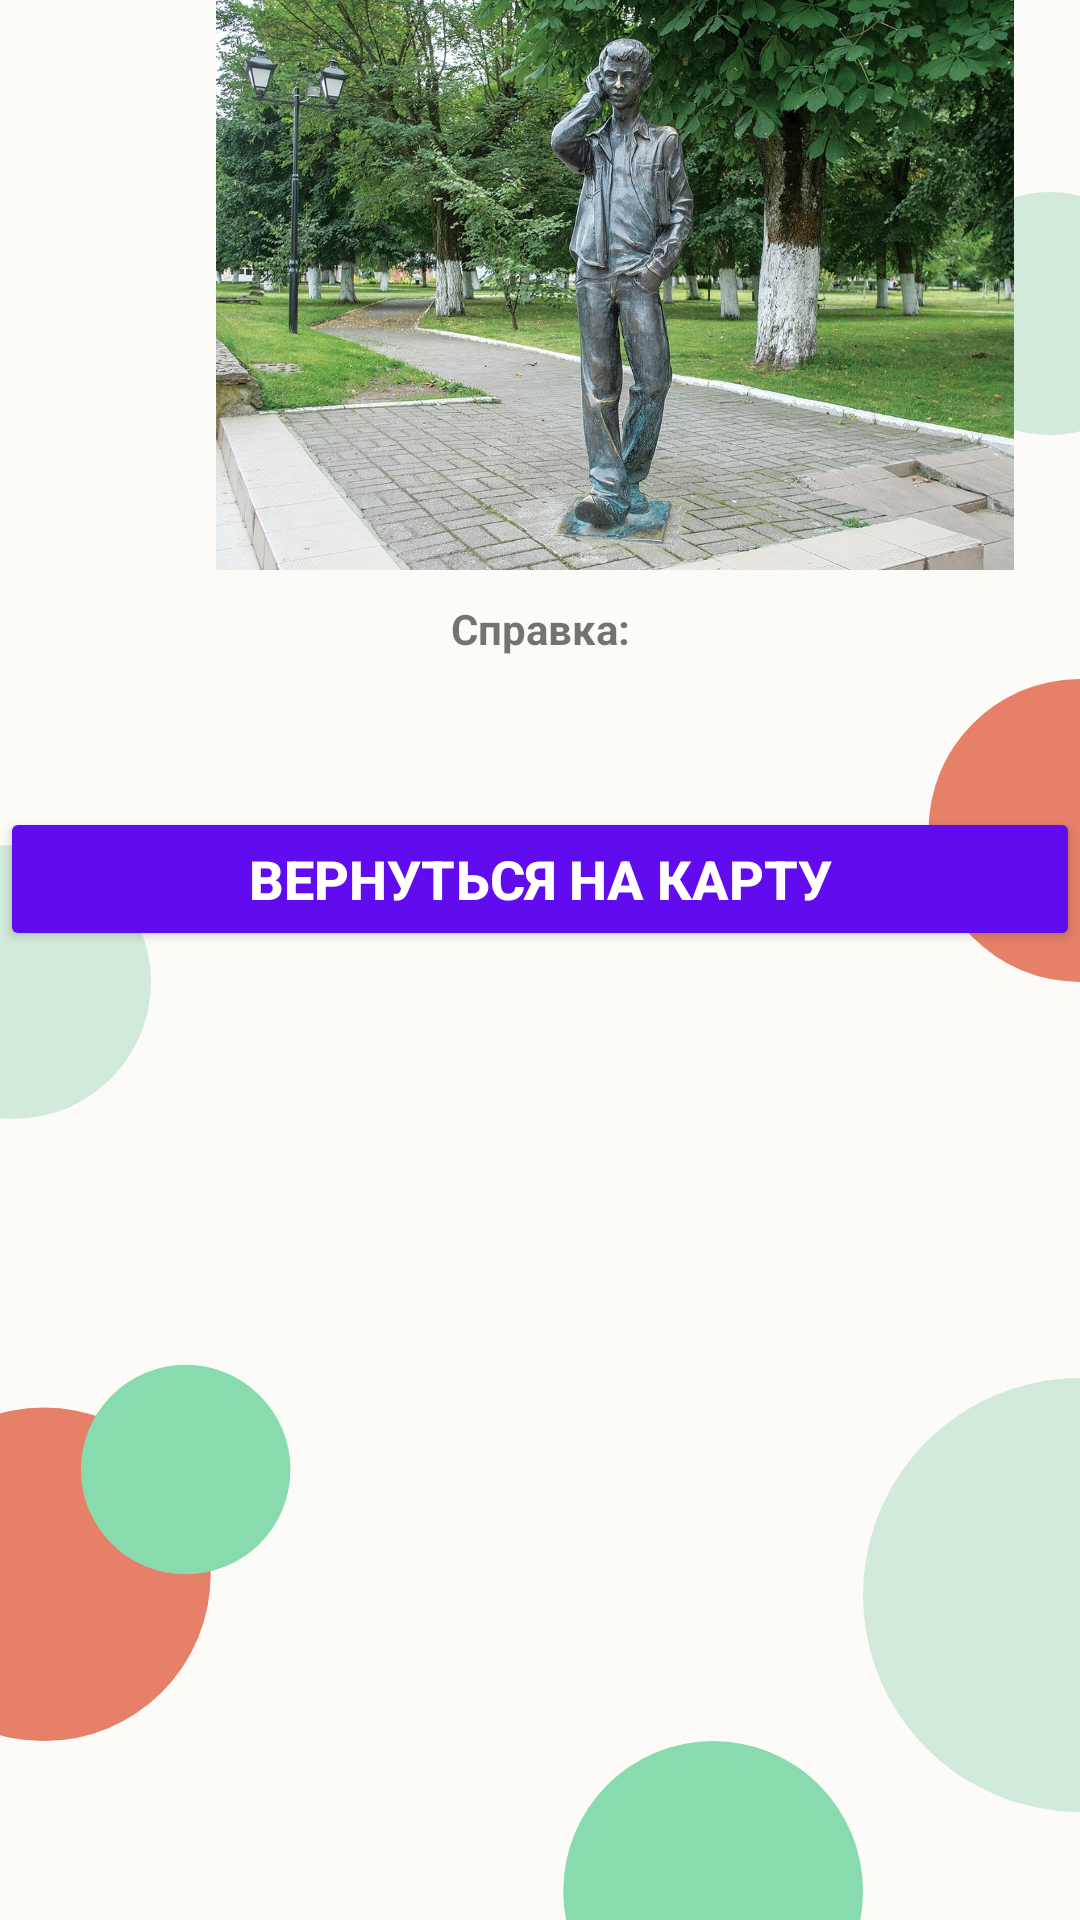

Here is an Android app screen rendered from its layout file. Give the layout XML and the strings, colors and styles it references.
<!-- AndroidManifest.xml: application theme Theme.Elk_GUI -->
<!-- res/layout/activity_place_info.xml -->
<?xml version="1.0" encoding="utf-8"?>
<LinearLayout
    xmlns:android="http://schemas.android.com/apk/res/android"
    xmlns:app="http://schemas.android.com/apk/res-auto"
    xmlns:tools="http://schemas.android.com/tools"
    android:layout_width="match_parent"
    android:layout_height="match_parent"
    android:orientation="vertical"
    android:background="@drawable/var8"
    tools:context=".quiz.PlaceInfo">

    <ImageView
        android:id="@+id/placePic"
        android:layout_width="410dp"
        android:layout_height="190dp"
        android:src="@drawable/pic1"
        android:contentDescription="TODO" />
    <TextView
        android:id="@+id/tv_info"
        android:layout_width="match_parent"
        android:layout_height="wrap_content"
        android:gravity="center"
        android:layout_marginTop="10dp"
        android:textSize="14sp"
        android:textStyle="bold"
        android:text="Cправка:"
        />

    <Button
        android:id="@+id/btn_finish"
        android:layout_width="match_parent"
        android:layout_height="wrap_content"
        android:layout_gravity="bottom"
        android:layout_marginTop="50dp"
        android:backgroundTint="#610bef"
        android:text="Вернуться на карту"
        android:textColor="@android:color/white"
        android:textSize="18sp"
        android:textStyle="bold" />
</LinearLayout>
<!-- resources referenced by this layout -->
<resources>
  <!-- drawable pic1: jpg bitmap (drawable, 457893 bytes) -->
  <!-- drawable var8: png bitmap (drawable, 42124 bytes) -->
  <style name="Theme.Elk_GUI" parent="Theme.MaterialComponents.DayNight.NoActionBar">
          
          <item name="colorPrimary">@color/purple_500</item>
          <item name="colorPrimaryVariant">@color/purple_700</item>
          <item name="colorOnPrimary">@color/white</item>
          
          <item name="colorSecondary">@color/teal_200</item>
          <item name="colorSecondaryVariant">@color/teal_700</item>
          <item name="colorOnSecondary">@color/black</item>
          
          <item name="android:statusBarColor" tools:targetApi="l">?attr/colorPrimaryVariant</item>
          
      </style>
  <color name="purple_500">#FF6200EE</color>
  <color name="purple_700">#FF3700B3</color>
  <color name="white">#FFFFFFFF</color>
  <color name="teal_200">#FF03DAC5</color>
  <color name="teal_700">#FF018786</color>
  <color name="black">#FF000000</color>
</resources>
